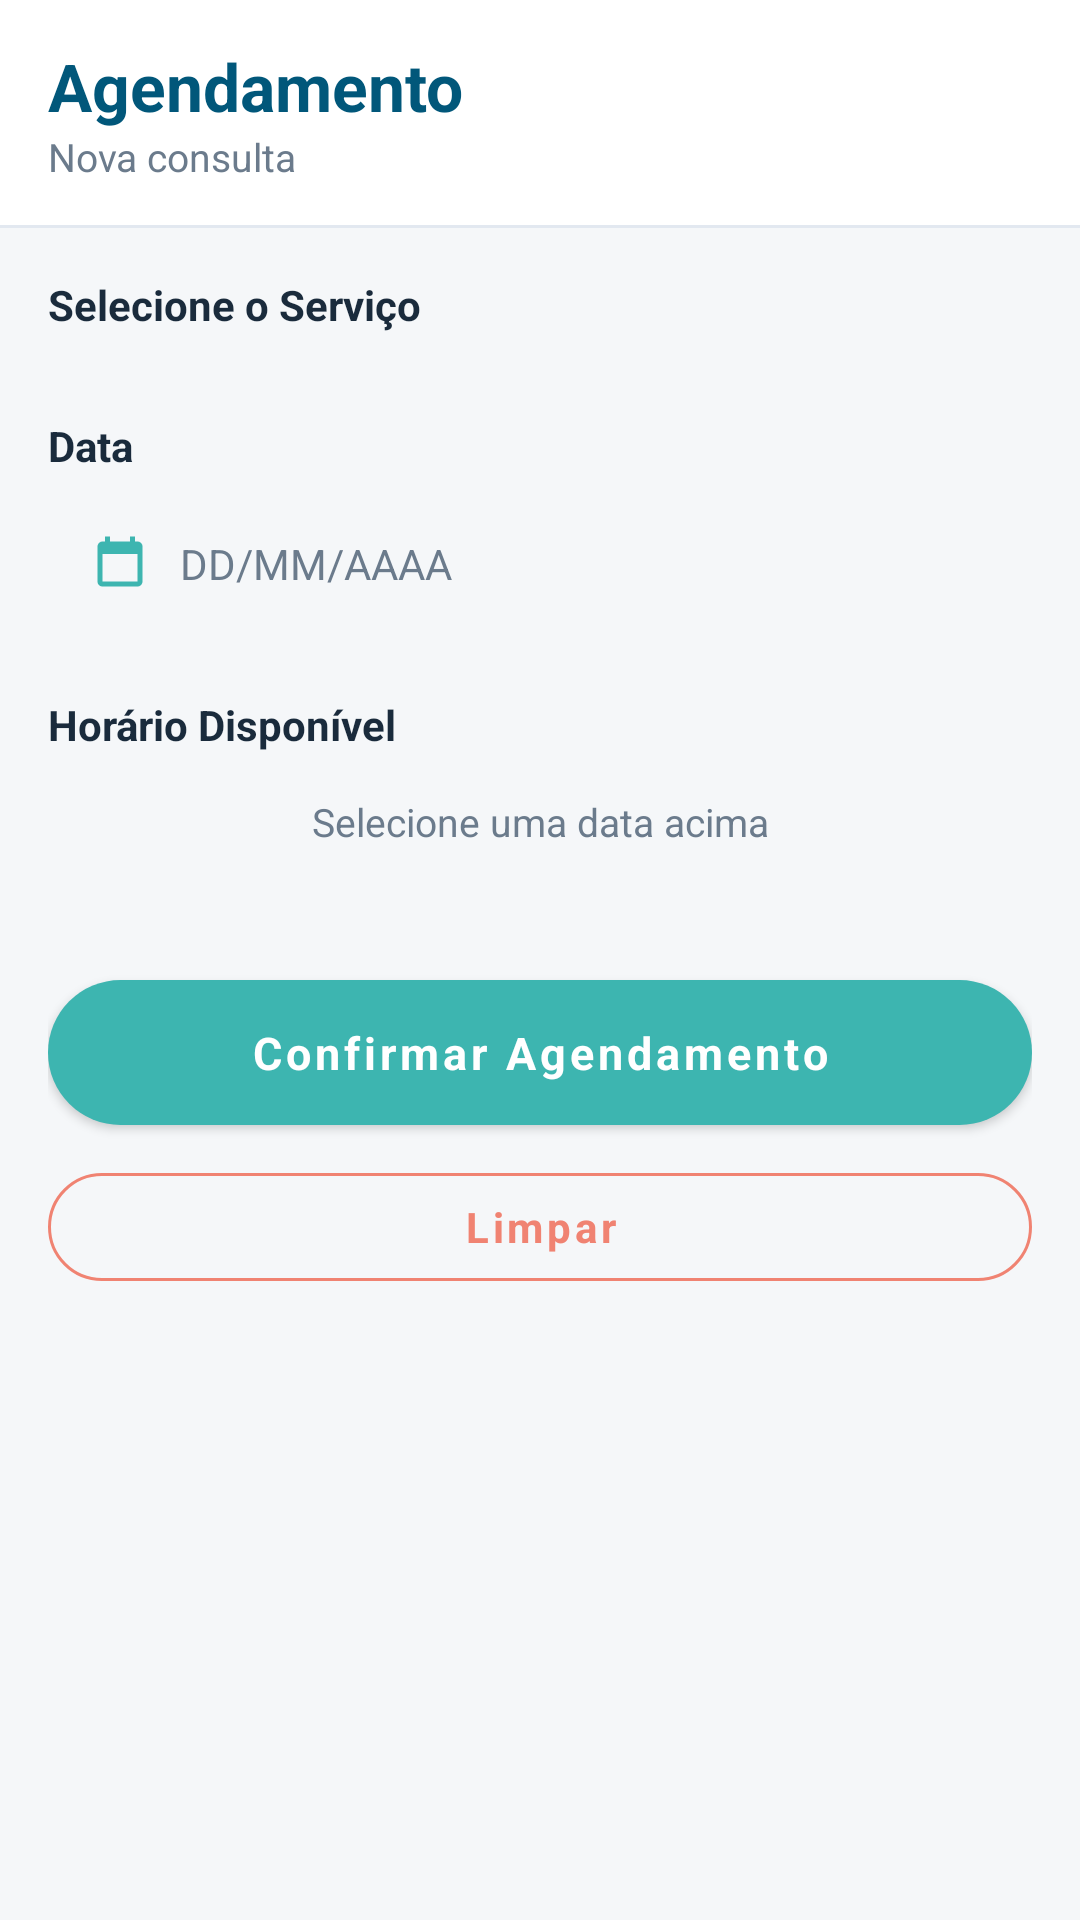

Reconstruct the res/layout file that produces this screen, plus the resources it refers to.
<!-- AndroidManifest.xml: application theme Theme.MayaRPG -->
<!-- res/layout/fragment_agendamento.xml -->
<?xml version="1.0" encoding="utf-8"?>
<androidx.constraintlayout.widget.ConstraintLayout
    xmlns:android="http://schemas.android.com/apk/res/android"
    xmlns:app="http://schemas.android.com/apk/res-auto"
    android:layout_width="match_parent"
    android:layout_height="match_parent"
    android:background="@color/bg_default">


    <LinearLayout
        android:id="@+id/topoBranco"
        android:layout_width="match_parent"
        android:layout_height="wrap_content"
        android:orientation="vertical"
        android:background="@color/surface"
        android:paddingHorizontal="16dp"
        android:paddingVertical="14dp"
        app:layout_constraintTop_toTopOf="parent">

        <RelativeLayout
            android:layout_width="match_parent"
            android:layout_height="wrap_content">

            <LinearLayout
                android:layout_width="wrap_content"
                android:layout_height="wrap_content"
                android:orientation="vertical"
                android:layout_alignParentStart="true"
                android:layout_centerVertical="true">

                <TextView
                    android:layout_width="wrap_content"
                    android:layout_height="wrap_content"
                    android:text="@string/ag_titulo"
                    android:textColor="#01577A"
                    android:textSize="22sp"
                    android:textStyle="bold" />

                <TextView
                    android:layout_width="wrap_content"
                    android:layout_height="wrap_content"
                    android:text="@string/ag_subtitulo"
                    android:textColor="@color/text_secondary"
                    android:textSize="13sp" />
            </LinearLayout>

            <ImageView
                android:layout_width="32dp"
                android:layout_height="32dp"
                android:src="@drawable/ic_person"
                app:tint="#01577A"
                android:layout_alignParentEnd="true"
                android:layout_centerVertical="true" />
        </RelativeLayout>
    </LinearLayout>

    <View
        android:id="@+id/divisor"
        android:layout_width="match_parent"
        android:layout_height="1dp"
        android:background="@color/divider"
        app:layout_constraintTop_toBottomOf="@id/topoBranco" />

    <ScrollView
        android:layout_width="match_parent"
        android:layout_height="0dp"
        app:layout_constraintTop_toBottomOf="@id/divisor"
        app:layout_constraintBottom_toBottomOf="parent">

        <LinearLayout
            android:layout_width="match_parent"
            android:layout_height="wrap_content"
            android:orientation="vertical"
            android:padding="16dp">

            
            <TextView
                android:layout_width="wrap_content"
                android:layout_height="wrap_content"
                android:text="@string/ag_servico"
                android:textColor="@color/text_primary"
                android:textStyle="bold"
                android:textSize="14sp" />

            <RadioGroup
                android:id="@+id/rgServicos"
                android:layout_width="match_parent"
                android:layout_height="wrap_content"
                android:layout_marginTop="8dp" />

            
            <TextView
                android:layout_width="wrap_content"
                android:layout_height="wrap_content"
                android:text="@string/ag_data"
                android:textColor="@color/text_primary"
                android:textStyle="bold"
                android:textSize="14sp"
                android:layout_marginTop="20dp" />

            <LinearLayout
                android:id="@+id/btnEscolherData"
                android:layout_width="match_parent"
                android:layout_height="wrap_content"
                android:orientation="horizontal"
                android:gravity="center_vertical"
                android:background="@drawable/bg_input_outlined"
                android:padding="14dp"
                android:layout_marginTop="6dp"
                android:clickable="true"
                android:focusable="true">

                <ImageView
                    android:layout_width="20dp"
                    android:layout_height="20dp"
                    android:src="@drawable/ic_calendar"
                    app:tint="@color/primary" />

                <TextView
                    android:id="@+id/tvDataEscolhida"
                    android:layout_width="match_parent"
                    android:layout_height="wrap_content"
                    android:text="DD/MM/AAAA"
                    android:textColor="@color/text_secondary"
                    android:textSize="14sp"
                    android:layout_marginStart="10dp" />
            </LinearLayout>


            <TextView
                android:layout_width="wrap_content"
                android:layout_height="wrap_content"
                android:text="@string/ag_horario"
                android:textColor="@color/text_primary"
                android:textStyle="bold"
                android:textSize="14sp"
                android:layout_marginTop="20dp" />

            <ProgressBar
                android:id="@+id/progressHorarios"
                android:layout_width="wrap_content"
                android:layout_height="wrap_content"
                android:layout_gravity="center"
                android:visibility="gone"
                android:indeterminateTint="@color/primary" />

            <TextView
                android:id="@+id/tvSemHorarios"
                android:layout_width="match_parent"
                android:layout_height="wrap_content"
                android:text="Selecione uma data acima"
                android:textColor="@color/text_secondary"
                android:textSize="13sp"
                android:gravity="center"
                android:padding="14dp" />

            <androidx.recyclerview.widget.RecyclerView
                android:id="@+id/rvHorarios"
                android:layout_width="match_parent"
                android:layout_height="wrap_content"
                android:layout_marginTop="6dp" />

            
            <com.google.android.material.button.MaterialButton
                android:id="@+id/btnConfirmar"
                android:layout_width="match_parent"
                android:layout_height="wrap_content"
                android:text="@string/ag_confirmar"
                android:textColor="@color/white"
                android:textAllCaps="false"
                android:textStyle="bold"
                android:textSize="15sp"
                app:backgroundTint="@color/primary"
                app:cornerRadius="28dp"
                android:insetTop="0dp"
                android:insetBottom="0dp"
                android:paddingVertical="14dp"
                android:layout_marginTop="24dp" />

            <com.google.android.material.button.MaterialButton
                android:id="@+id/btnLimpar"
                android:layout_width="match_parent"
                android:layout_height="wrap_content"
                android:text="@string/ag_limpar"
                android:textColor="@color/coral"
                android:textAllCaps="false"
                android:textStyle="bold"
                style="@style/Widget.MaterialComponents.Button.OutlinedButton"
                app:strokeColor="@color/coral"
                app:cornerRadius="28dp"
                android:layout_marginTop="10dp"
                android:layout_marginBottom="20dp" />
        </LinearLayout>
    </ScrollView>
</androidx.constraintlayout.widget.ConstraintLayout>
<!-- resources referenced by this layout -->
<resources>
  <color name="bg_default">#F5F7F9</color>
  <color name="coral">#F08372</color>
  <color name="divider">#E2E8F0</color>
  <color name="primary">#3DB5B0</color>
  <color name="surface">#FFFFFF</color>
  <color name="text_primary">#1A2B3C</color>
  <color name="text_secondary">#6B7B8C</color>
  <color name="white">#FFFFFF</color>
  <!-- drawable ic_calendar (drawable) -->
  <vector xmlns:android="http://schemas.android.com/apk/res/android"
      android:width="24dp" android:height="24dp"
      android:viewportWidth="24" android:viewportHeight="24">
      <path android:fillColor="@android:color/white"
          android:pathData="M19,3h-1L18,1h-2v2L8,3L8,1L6,1v2L5,3c-1.11,0 -1.99,0.9 -1.99,2L3,19c0,1.1 0.89,2 2,2h14c1.1,0 2,-0.9 2,-2L21,5c0,-1.1 -0.9,-2 -2,-2zM19,19L5,19L5,8h14v11z"/>
  </vector>
  <string name="ag_confirmar">Confirmar Agendamento</string>
  <string name="ag_data">Data</string>
  <string name="ag_horario">Horário Disponível</string>
  <string name="ag_limpar">Limpar</string>
  <string name="ag_servico">Selecione o Serviço</string>
  <string name="ag_subtitulo">Nova consulta</string>
  <string name="ag_titulo">Agendamento</string>
  <style name="Theme.MayaRPG" parent="Theme.MaterialComponents.DayNight.NoActionBar">
          <item name="colorPrimary">@color/primary</item>
          <item name="colorPrimaryVariant">@color/primary_dark</item>
          <item name="colorOnPrimary">@color/white</item>
          <item name="colorSecondary">@color/coral</item>
          <item name="colorSecondaryVariant">@color/coral_light</item>
          <item name="colorOnSecondary">@color/white</item>
          <item name="android:colorBackground">@color/bg_default</item>
          <item name="android:statusBarColor" tools:targetApi="l">@color/primary_dark</item>
          <item name="android:textColorPrimary">@color/text_primary</item>
          <item name="android:textColorSecondary">@color/text_secondary</item>
          <item name="android:fontFamily">sans-serif</item>
      </style>
  <color name="primary_dark">#2A8682</color>
  <color name="coral_light">#F5A89C</color>
</resources>
